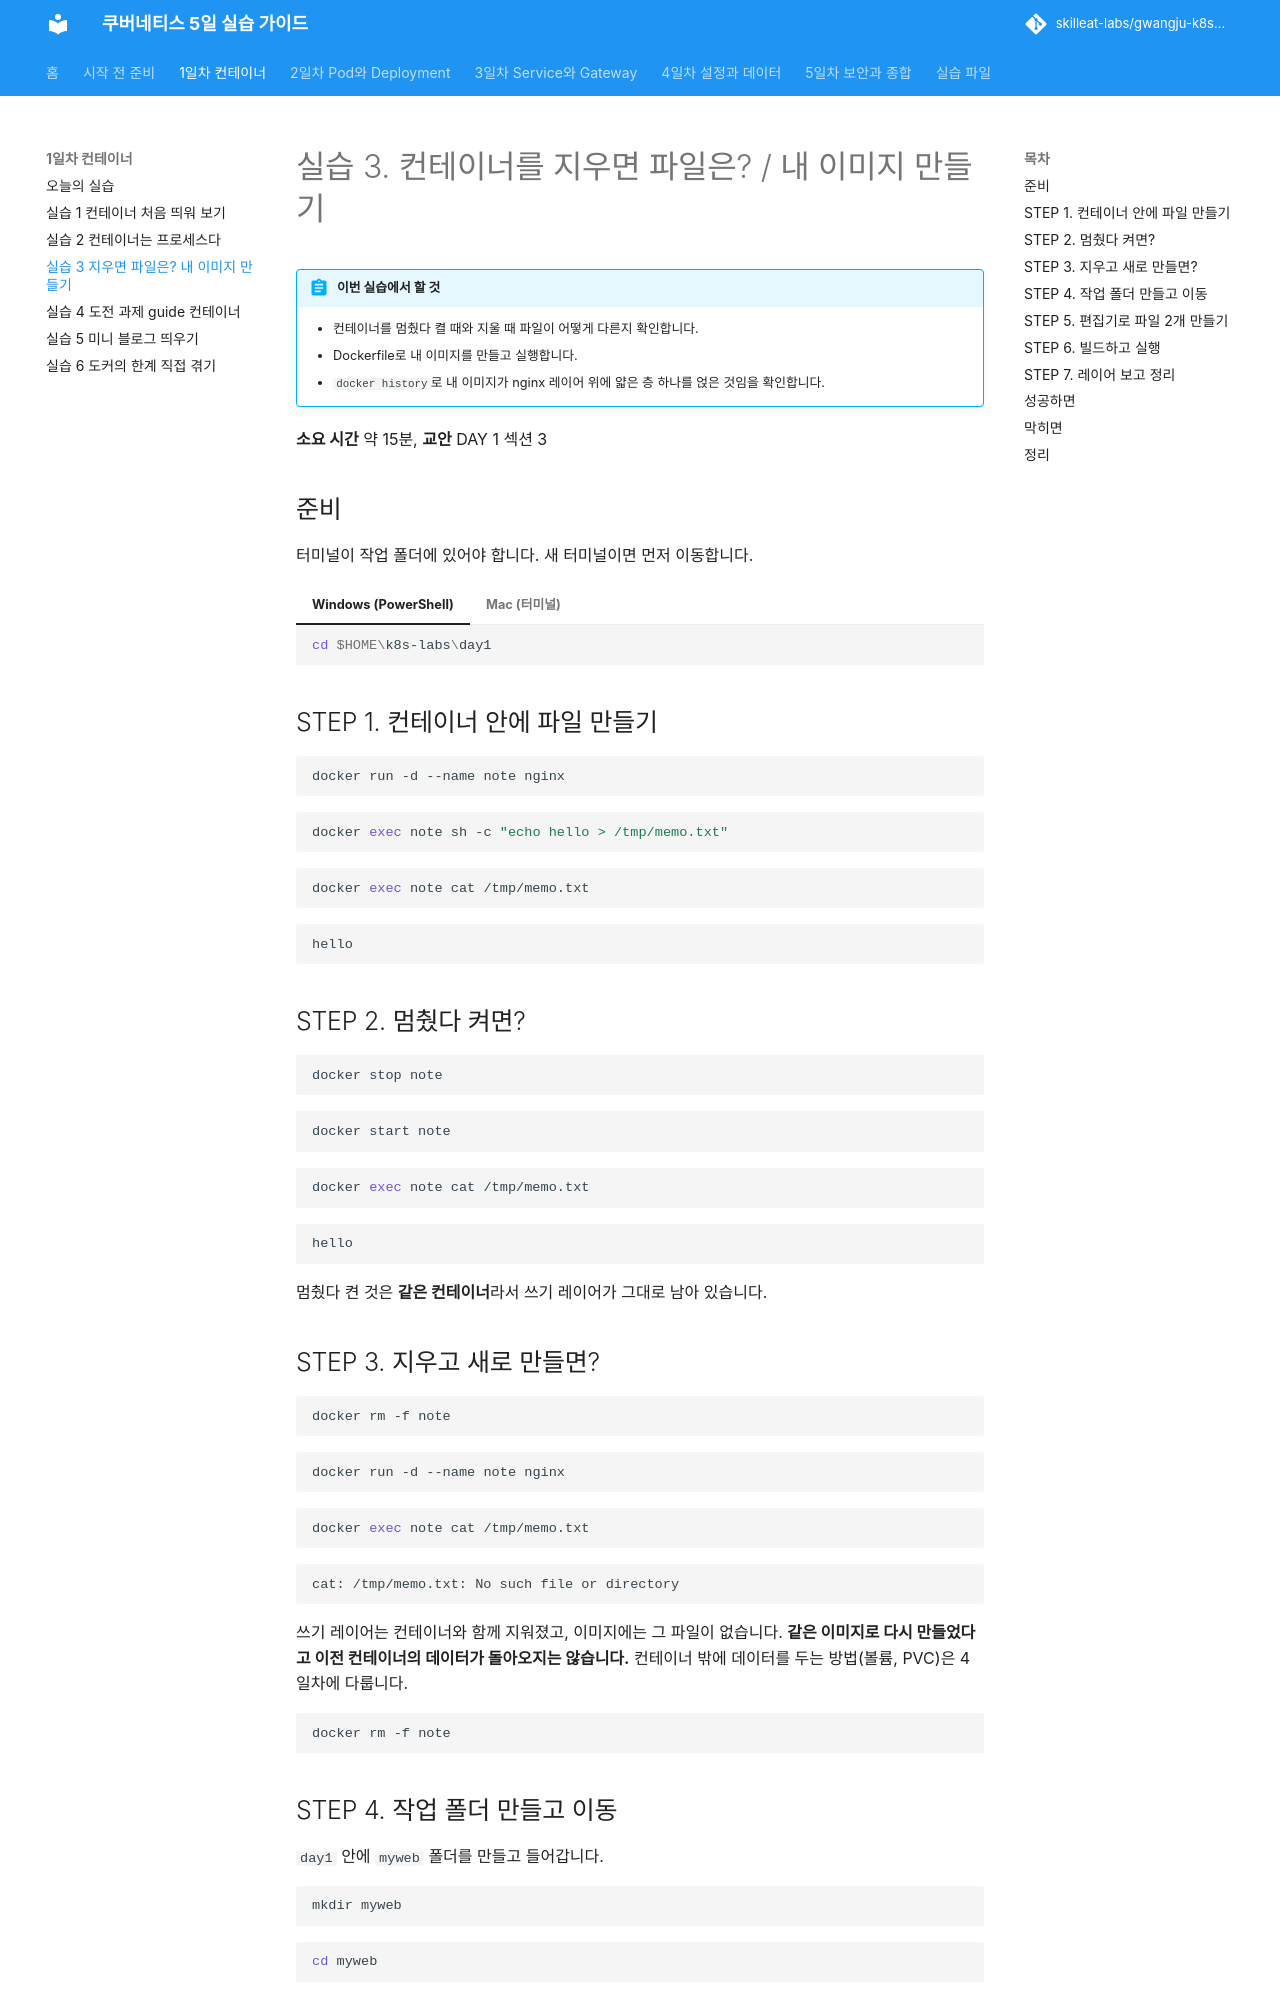

repository: skilleat-labs/gwangju-k8s-5days · page: day1/lab-3/index.html · generator: mkdocs

# 실습 3. 컨테이너를 지우면 파일은? / 내 이미지 만들기

!!! abstract "이번 실습에서 할 것"
    - 컨테이너를 멈췄다 켤 때와 지울 때 파일이 어떻게 다른지 확인합니다.
    - Dockerfile로 내 이미지를 만들고 실행합니다.
    - `docker history`로 내 이미지가 nginx 레이어 위에 얇은 층 하나를 얹은 것임을 확인합니다.

**소요 시간** 약 15분, **교안** DAY 1 섹션 3

## 준비

터미널이 작업 폴더에 있어야 합니다. 새 터미널이면 먼저 이동합니다.

=== "Windows (PowerShell)"

    ```powershell
    cd $HOME\k8s-labs\day1
    ```

=== "Mac (터미널)"

    ```bash
    cd ~/k8s-labs/day1
    ```

## STEP 1. 컨테이너 안에 파일 만들기

```bash
docker run -d --name note nginx
```

```bash
docker exec note sh -c "echo hello > /tmp/memo.txt"
```

```bash
docker exec note cat /tmp/memo.txt
```

```text
hello
```

## STEP 2. 멈췄다 켜면?

```bash
docker stop note
```

```bash
docker start note
```

```bash
docker exec note cat /tmp/memo.txt
```

```text
hello
```

멈췄다 켠 것은 **같은 컨테이너**라서 쓰기 레이어가 그대로 남아 있습니다.

## STEP 3. 지우고 새로 만들면?

```bash
docker rm -f note
```

```bash
docker run -d --name note nginx
```

```bash
docker exec note cat /tmp/memo.txt
```

```text
cat: /tmp/memo.txt: No such file or directory
```

쓰기 레이어는 컨테이너와 함께 지워졌고, 이미지에는 그 파일이 없습니다. **같은 이미지로 다시 만들었다고 이전 컨테이너의 데이터가 돌아오지는 않습니다.** 컨테이너 밖에 데이터를 두는 방법(볼륨, PVC)은 4일차에 다룹니다.

```bash
docker rm -f note
```

## STEP 4. 작업 폴더 만들고 이동

`day1` 안에 `myweb` 폴더를 만들고 들어갑니다.

```bash
mkdir myweb
```

```bash
cd myweb
```

## STEP 5. 편집기로 파일 2개 만들기

VS Code에서 `day1/myweb` 폴더를 우클릭 → **새 파일**로 아래 두 파일을 만듭니다. 이름을 **정확히** 똑같이 씁니다. `Dockerfile`은 확장자가 없고 D가 대문자입니다.

```html title="index.html"
--8<-- "files/day1/index.html"
```
[index.html 내려받기](../files/day1/index.html){ download }

```dockerfile title="Dockerfile"
--8<-- "files/day1/Dockerfile"
```
[Dockerfile 내려받기](../files/day1/Dockerfile){ download }

- `FROM nginx:1.27`: nginx 1.27 이미지 위에 쌓습니다 (베이스).
- `COPY`: 내 PC의 `index.html`을 nginx 기본 페이지 자리에 복사합니다. 새 레이어가 하나 생깁니다.

내려받은 파일을 쓸 때는 두 파일을 `myweb` 폴더로 옮깁니다. 파일이 제대로 있는지 확인합니다.

```bash
ls
```

```text
Dockerfile  index.html
```
<small>출력은 예시입니다. Windows PowerShell은 Mode, LastWriteTime 칸이 함께 나옵니다.</small>

`Dockerfile.txt`나 `index.html.txt`가 보이면 아래 막히면을 봅니다.
